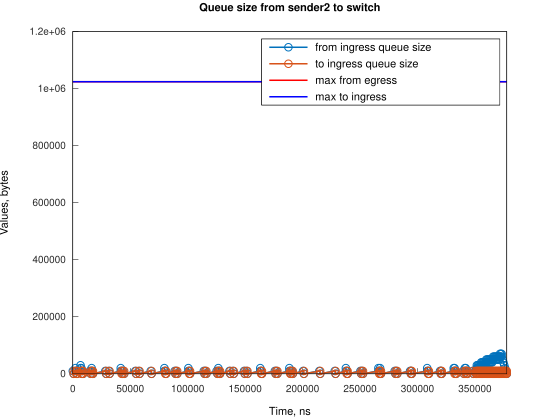

The data file committed next to this chart (first rows):
Time, from_ingress_queue_size, to_ingress_queue_size
0, 10000, nan
745.1, 0, 10000
747.1, 0, 0
2241, 10000, 0
2242, 20000, 0
2986, 10000, 10000
2987, 10000, 0
3731, 0, 10000
3737, 0, 0
6710, 10000, 0
6711, 20000, 0
6724, 30000, 0
7455, 20000, 10000
7458, 20000, 0
8200, 10000, 10000
8203, 10000, 0
8945, 0, 10000
8947, 0, 0
14906, 10000, 0
15651, 0, 10000
15653, 0, 0
16067, 10000, 0
16394, 20000, 0
16812, 10000, 0
17557, 0, 10000
17561, 0, 0
28317, 10000, 0
29062, 0, 10000
29064, 0, 0
31297, 10000, 0
32042, 0, 10000
32047, 0, 0
41724, 10000, 0
41725, 20000, 0
42470, 10000, 10000
42470, 10000, 0
43214, 0, 10000
43216, 0, 0
43963, 10000, 0
44708, 0, 10000
44711, 0, 0
54390, 10000, 0
55135, 0, 10000
55136, 0, 0
57374, 10000, 0
58119, 0, 10000
58122, 0, 0
67801, 10000, 0
68546, 0, 10000
68548, 0, 0
79727, 10000, 0
79728, 20000, 0
80472, 10000, 10000
80474, 10000, 0
81218, 0, 0
88663, 10000, 0
89408, 0, 10000
89411, 0, 0
90153, 10000, 0
90898, 0, 10000
... 242 more rows
